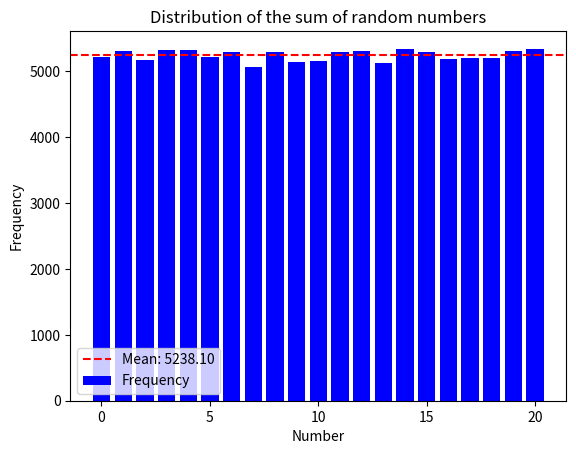

Write Python code to recreate this figure.
import random
import matplotlib.pyplot as plt
graphic = []
for k in range(21):
    graphic.append(0)

for k in range(110000):
    number = random.randint(0,20)
    graphic[number]+= 1

for k in range(21):
    print(f'[{k}] = {graphic[k]}')

y = graphic
x = list(range(21))

plt.bar(x, y, color='blue', label='Frequency')

sum = 0
for k in range(21):
    sum += graphic[k]

mean = sum/21

plt.axhline(mean, color='red', linestyle='--', label=f'Mean: {mean:.2f}')

plt.title('Distribution of the sum of random numbers')
plt.xlabel('Number')
plt.ylabel('Frequency')
plt.legend()
plt.show()
